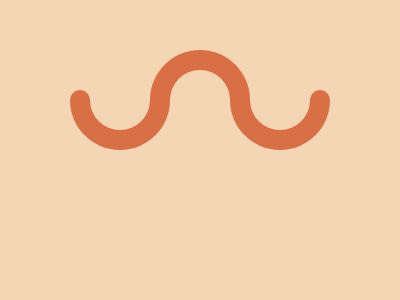

Give the HTML and CSS whose rendering is this image.

<!DOCTYPE html>
<html lang="en">
<head>
    <meta charset="UTF-8">
    <meta name="viewport" content="width=device-width, initial-scale=1.0">
    <title>12 Wiggly Moustache</title>

    <style>
        * {margin: 0;}
        body{
            background-color: #F5D6B4;
            display: flex;
            justify-content: center;
            align-items: center;
            margin-top: 50px;
        }
        .half-circle{
            width: 100px;
            height: 50px;
            box-sizing: border-box;
            border: 20px solid #D86F45;
            box-sizing: border-box;
            border-bottom-left-radius: 100px;
            border-bottom-right-radius: 100px;
            border-top:0;
            position: relative;
        }
        .half-circle.center {
           transform: scale(-1);
           margin: 0 -20px 99px -20px;
        }
        .half-circle.left::after,
        .half-circle.right::after {
            content: "";
            position: absolute;
            width: 20px;
            height: 10px;
            background-color: #D86F45;
            border-top-left-radius: 10px;
            border-top-right-radius: 10px;
        }
        .half-circle.left::after {
            left: -20px;
            top: -10px;
        }
        .half-circle.right::after {
            top: -10px;
            right: -20px;
        }  
    </style>
    <!-- <style> *{ background: #F5D6B4; position: fixed; } 
        #l,#r,#c { width:60px; height:30px; border: 20px solid #D86F45; } 
        #l,#r { border-radius: 0 0 50px 50px; border-top:0; } 
        #l{ margin: 142px 0 0 62px; } 
        #r{ margin: 142px 0 0 222px; } 
        #c{ border-radius: 50px 50px 0 0; border-bottom:0; margin:92px 0 0 142px; } 
        #l:before, #r:after{ content: ""; width: 20px; height: 10px; position: absolute; background: #D86F45; border-radius: 20px 20px 0 0; top: -10px; } 
        #l:before{ left: -20px; } #r:after{ left: 60px; } 
    </style>  -->
        
</head>
<body>
    <!-- First Solution -->
    <div class="half-circle left"></div>
    <div class="half-circle center"></div>
    <div class="half-circle right"></div>

    <!-- Second Solution (It is correct but ccommented)-->
    <!-- <div id="l"></div> 
    <div id="c"></div> 
    <div id="r"></div>  -->
</body>
</html>






